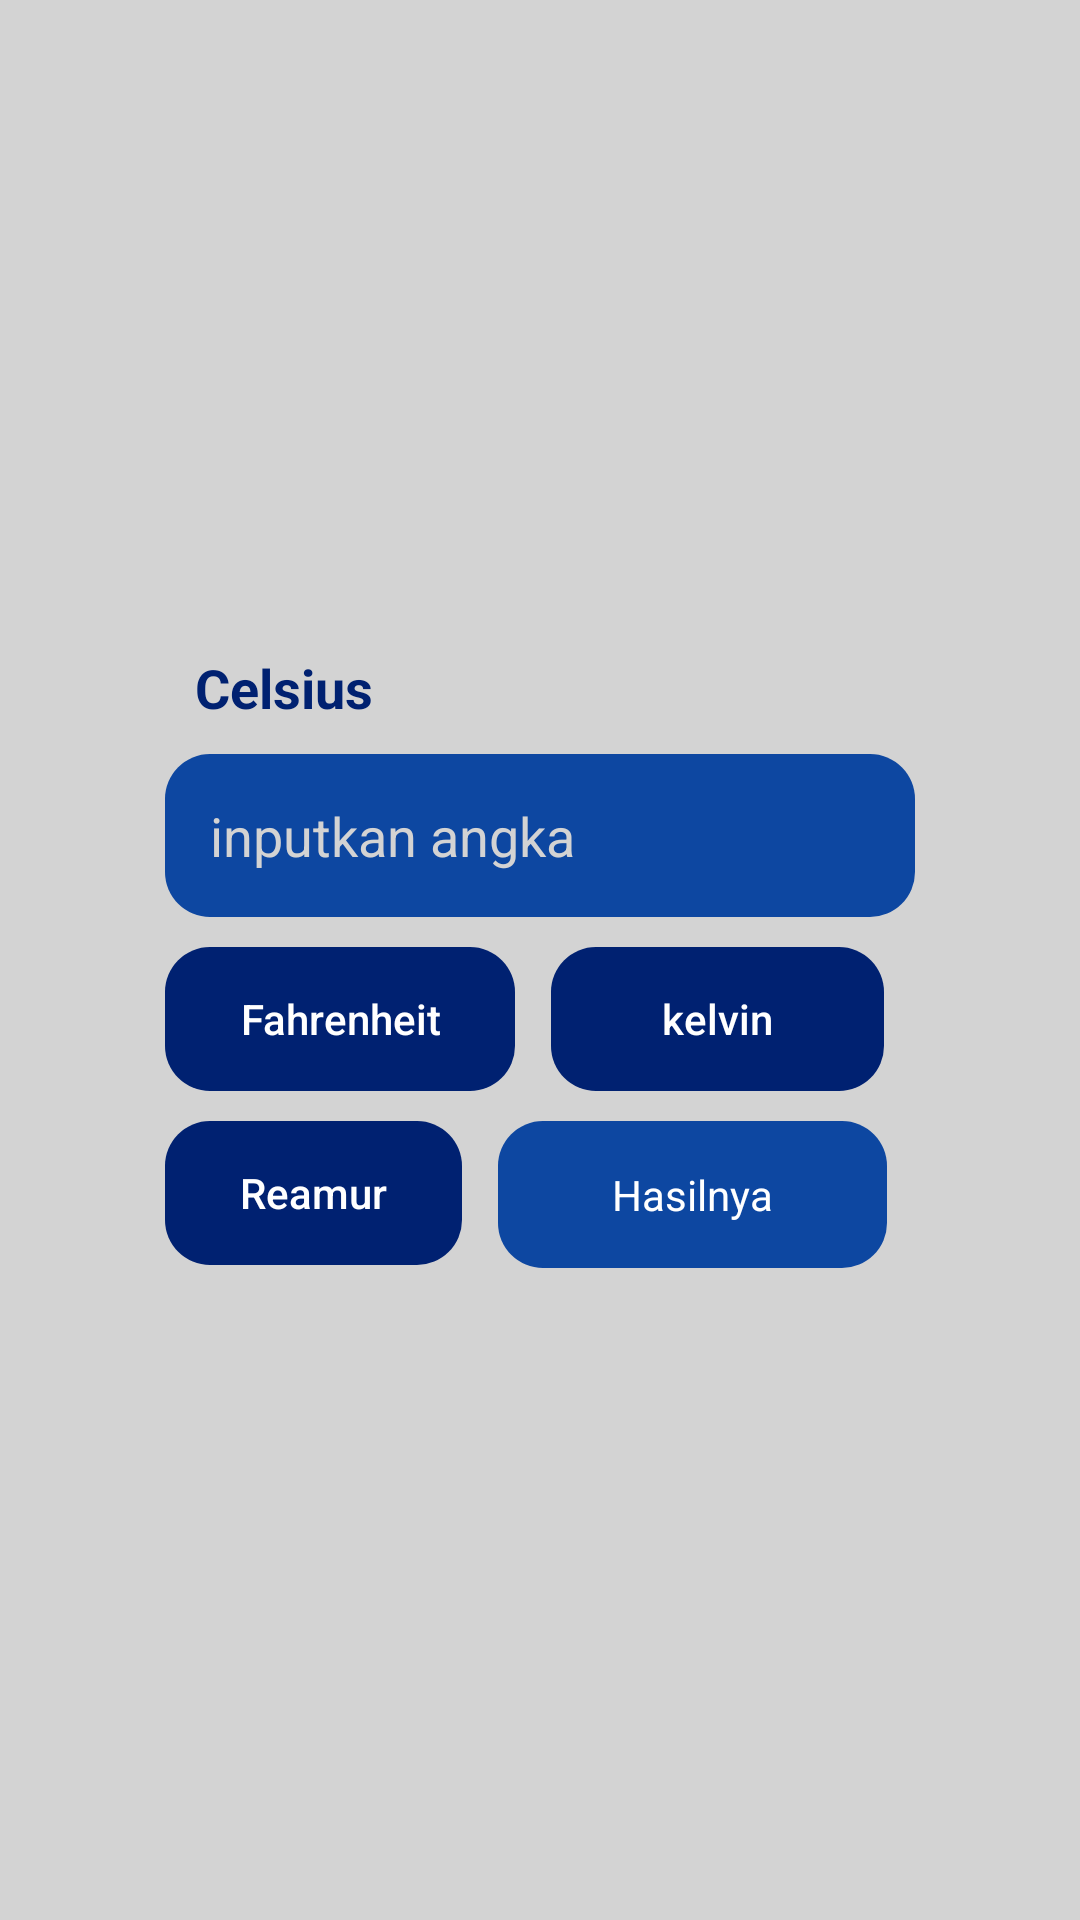

Android layout source for this screen:
<!-- AndroidManifest.xml: application theme Theme.Latihan_5 -->
<!-- res/layout/activity_konversi_suhu.xml -->
<?xml version="1.0" encoding="utf-8"?>
<androidx.constraintlayout.widget.ConstraintLayout xmlns:android="http://schemas.android.com/apk/res/android"
    xmlns:app="http://schemas.android.com/apk/res-auto"
    xmlns:tools="http://schemas.android.com/tools"
    android:id="@+id/main"
    android:layout_width="match_parent"
    android:layout_height="match_parent"
    tools:context=".konversi_suhu"
    android:background="@color/abuabu">

    <RelativeLayout
        android:layout_width="match_parent"
        android:layout_height="match_parent"
        android:layout_marginBottom="640dp"
        android:background="@color/biru2"
        android:gravity="center"
        android:id="@+id/navbar"
        >

        <TextView
            android:id="@+id/nav1"
            android:layout_width="wrap_content"
            android:layout_height="wrap_content"
            android:layout_marginStart="20dp"
            android:text="Latihan 5"
            android:textColor="@color/white"
            android:textSize="27sp"
            android:textStyle="bold"
            />

        <TextView
            android:layout_below="@+id/nav1"
            android:layout_width="match_parent"
            android:layout_height="wrap_content"
            android:layout_marginStart="20dp"
            android:layout_marginBottom="10dp"
            android:text="Pemrograman Mobile"
            android:textColor="@color/white"
            android:textSize="15sp"
            />

    </RelativeLayout>


    <RelativeLayout
        android:layout_width="match_parent"
        android:layout_height="match_parent"
        android:layout_margin="55dp"
        android:gravity="center"
        >

        <TextView
            android:layout_width="match_parent"
            android:layout_height="wrap_content"
            android:text="Celsius"
            android:textColor="@color/biru2"
            android:id="@+id/text"
            android:textSize="18sp"
            android:layout_marginStart="10dp"
            android:textStyle="bold"
            />

        <EditText
            android:layout_width="match_parent"
            android:layout_height="wrap_content"
            android:padding="15dp"
            android:background="@drawable/radius"
            android:backgroundTint="@color/biru1"
            android:layout_below="@+id/text"
            android:hint="inputkan angka"
            android:textColor="@color/white"
            android:textColorHint="@color/abuabu"
            android:layout_marginTop="10dp"
            android:id="@+id/input"
            android:inputType="number"
            />

        <Button
            android:layout_width="wrap_content"
            android:layout_height="wrap_content"
            android:layout_below="@+id/input"
            android:layout_marginTop="10dp"
            android:paddingEnd="25dp"
            android:paddingStart="25dp"
            android:text="Fahrenheit"
            android:textAllCaps="false"
            android:background="@drawable/radius"
            android:backgroundTint="@color/biru2"
            android:textColor="@color/white"
            android:id="@+id/fahrenheit"
            />

        <Button
            android:layout_width="wrap_content"
            android:layout_height="wrap_content"
            android:layout_below="@+id/input"
            android:layout_marginTop="10dp"
            android:text="kelvin"
            android:paddingStart="37dp"
            android:paddingEnd="37dp"
            android:textAllCaps="false"
            android:background="@drawable/radius"
            android:backgroundTint="@color/biru2"
            android:textColor="@color/white"
            android:layout_toRightOf="@+id/fahrenheit"
            android:layout_marginStart="12dp"
            android:id="@+id/kelvin"
            />

        <Button
            android:layout_width="wrap_content"
            android:layout_height="wrap_content"
            android:layout_below="@+id/fahrenheit"
            android:layout_marginTop="10dp"
            android:paddingEnd="25dp"
            android:paddingStart="25dp"
            android:text="Reamur"
            android:textAllCaps="false"
            android:background="@drawable/radius"
            android:backgroundTint="@color/biru2"
            android:textColor="@color/white"
            android:id="@+id/reamur"
            />

        <TextView
            android:id="@+id/txthasil"
            android:layout_width="wrap_content"
            android:layout_height="wrap_content"
            android:layout_below="@+id/fahrenheit"
            android:layout_marginTop="10dp"
            android:paddingBottom="15dp"
            android:paddingTop="15dp"
            android:paddingStart="38dp"
            android:paddingEnd="38dp"
            android:text="Hasilnya"
            android:textAllCaps="false"
            android:background="@drawable/radius"
            android:backgroundTint="@color/biru1"
            android:textColor="@color/white"
            android:layout_toRightOf="@+id/reamur"
            android:layout_marginStart="12dp"
            />


    </RelativeLayout>



    <RelativeLayout
        android:layout_width="match_parent"
        android:layout_height="match_parent"
        android:layout_marginTop="640dp"
        android:gravity="center"
        android:id="@+id/credit">

        <TextView
            android:layout_width="match_parent"
            android:layout_height="match_parent"
            android:text="- nawafakbar -"
            android:textSize="15sp"
            android:gravity="center"/>

    </RelativeLayout>

</androidx.constraintlayout.widget.ConstraintLayout>
<!-- resources referenced by this layout -->
<resources>
  <color name="abuabu">#D3D3D3</color>
  <color name="biru1">#0D47A1</color>
  <color name="biru2">#002171</color>
  <color name="white">#FFFFFFFF</color>
  <!-- drawable radius (drawable) -->
  <?xml version="1.0" encoding="utf-8"?>
  <shape xmlns:android="http://schemas.android.com/apk/res/android">
  
      <corners
  
          android:radius="15dp"
  
          />
  
  </shape>
  <style name="Theme.Latihan_5" parent="Base.Theme.Latihan_5" />
  <style name="Base.Theme.Latihan_5" parent="Theme.AppCompat.Light.NoActionBar">
          
          
      </style>
</resources>
